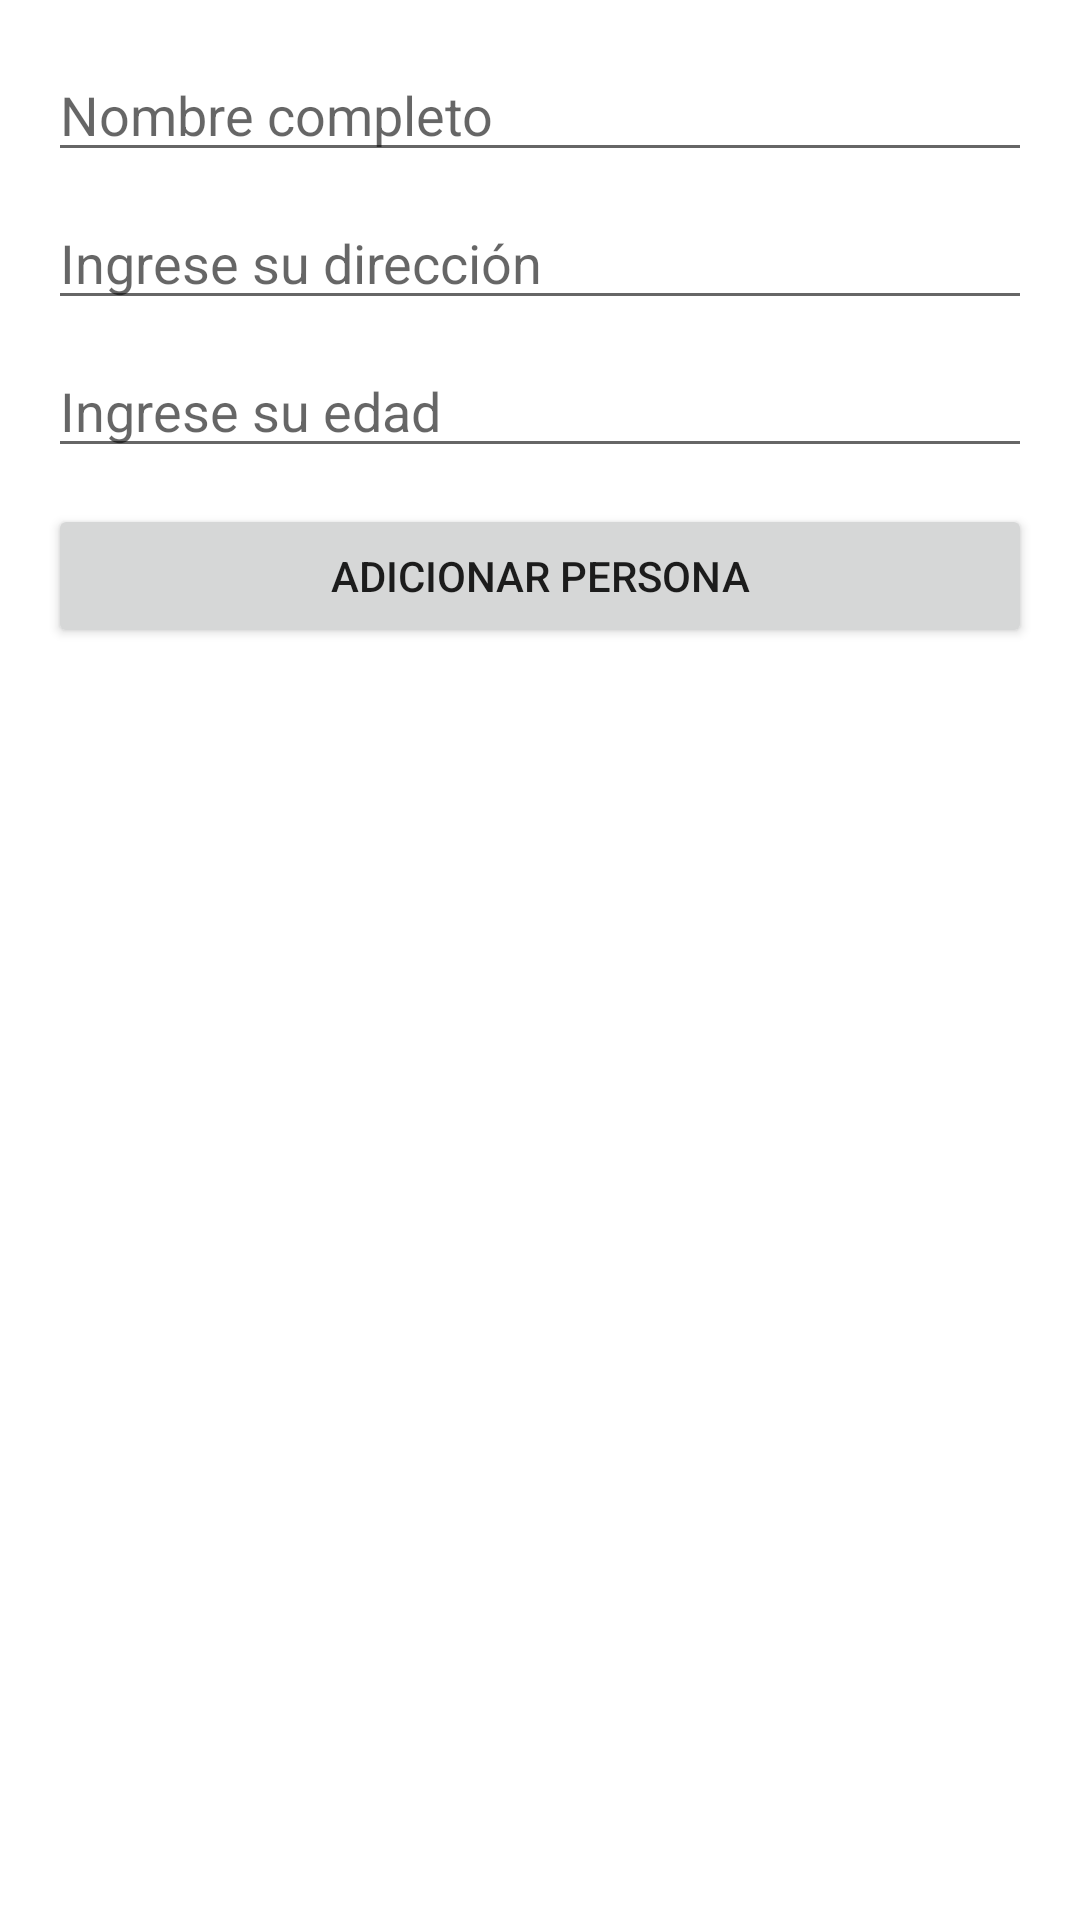

Android layout source for this screen:
<!-- AndroidManifest.xml: application theme Theme.Sesion5Room -->
<!-- res/layout/activity_main.xml -->
<?xml version="1.0" encoding="utf-8"?>
<androidx.constraintlayout.widget.ConstraintLayout xmlns:android="http://schemas.android.com/apk/res/android"
    xmlns:app="http://schemas.android.com/apk/res-auto"
    android:layout_width="match_parent"
    android:layout_height="match_parent"
    android:padding="16dp">

    
    <EditText
        android:id="@+id/editTextNombre"
        android:layout_width="0dp"
        android:layout_height="wrap_content"
        android:hint="@string/et_nombre_completo"
        android:inputType="text"
        app:layout_constraintTop_toTopOf="parent"
        app:layout_constraintStart_toStartOf="parent"
        app:layout_constraintEnd_toEndOf="parent" />

    
    <EditText
        android:id="@+id/editTextDireccion"
        android:layout_width="0dp"
        android:layout_height="wrap_content"
        android:hint="@string/et_ingrese_su_direccion"
        android:inputType="text"
        app:layout_constraintTop_toBottomOf="@id/editTextNombre"
        app:layout_constraintStart_toStartOf="parent"
        app:layout_constraintEnd_toEndOf="parent"
        android:layout_marginTop="8dp" />

    
    <EditText
        android:id="@+id/editTextEdad"
        android:layout_width="0dp"
        android:layout_height="wrap_content"
        android:hint="@string/et_ingrese_su_edad"
        android:inputType="number"
        app:layout_constraintTop_toBottomOf="@id/editTextDireccion"
        app:layout_constraintStart_toStartOf="parent"
        app:layout_constraintEnd_toEndOf="parent"
        android:layout_marginTop="8dp" />

    
    <Button
        android:id="@+id/buttonAdicionar"
        android:layout_width="0dp"
        android:layout_height="wrap_content"
        android:text="@string/bt_adicionar_persona"
        app:layout_constraintTop_toBottomOf="@id/editTextEdad"
        app:layout_constraintStart_toStartOf="parent"
        app:layout_constraintEnd_toEndOf="parent"
        android:layout_marginTop="12dp" />

    
    <androidx.recyclerview.widget.RecyclerView
        android:id="@+id/listViewLista"
        android:layout_width="0dp"
        android:layout_height="0dp"
        app:layout_constraintTop_toBottomOf="@id/buttonAdicionar"
        app:layout_constraintBottom_toBottomOf="parent"
        app:layout_constraintStart_toStartOf="parent"
        app:layout_constraintEnd_toEndOf="parent"
        android:layout_marginTop="16dp" />
</androidx.constraintlayout.widget.ConstraintLayout>
<!-- resources referenced by this layout -->
<resources>
  <string name="bt_adicionar_persona">Adicionar persona</string>
  <string name="et_ingrese_su_direccion">Ingrese su dirección</string>
  <string name="et_ingrese_su_edad">Ingrese su edad</string>
  <string name="et_nombre_completo">Nombre completo</string>
  <style name="Theme.Sesion5Room" parent="Theme.MaterialComponents.DayNight.NoActionBar">
          
          <item name="colorPrimary">@color/purple_500</item>
          <item name="colorPrimaryVariant">@color/purple_700</item>
          <item name="colorOnPrimary">@color/white</item>
          
          <item name="colorSecondary">@color/teal_200</item>
          <item name="colorSecondaryVariant">@color/teal_700</item>
          <item name="colorOnSecondary">@color/black</item>
          
          <item name="android:statusBarColor">?attr/colorPrimaryVariant</item>
          
      </style>
  <!-- not gathered from this repository: default colours our renderer supplied (Android Studio template values) -->
  <color name="purple_500">#FF6200EE</color>
  <color name="purple_700">#FF3700B3</color>
  <color name="teal_200">#FF03DAC5</color>
  <color name="teal_700">#FF018786</color>
  <color name="black">#FF000000</color>
  <color name="white">#FFFFFFFF</color>
</resources>
